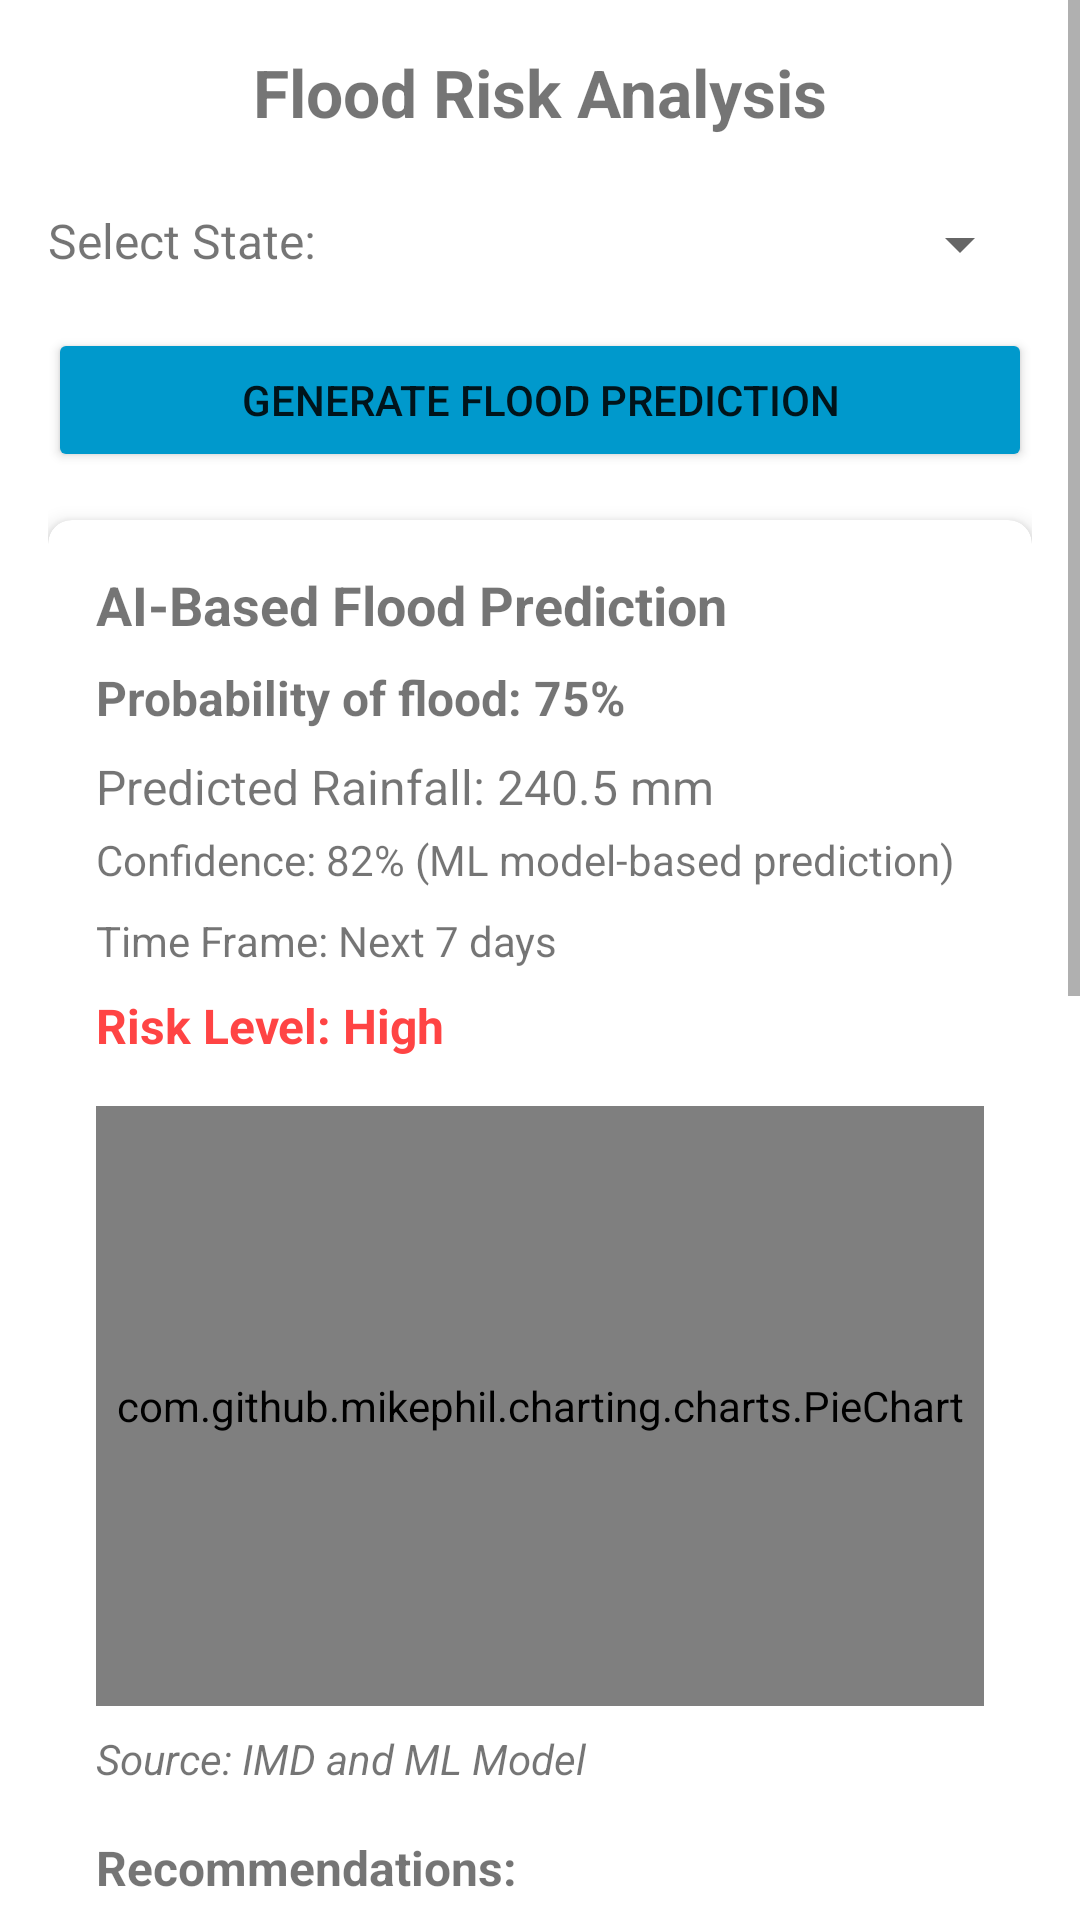

This screen was rendered from an Android layout file. Write that file and the resources it references.
<!-- AndroidManifest.xml: application theme AppTheme -->
<!-- res/layout/activity_flood_analysis.xml -->
<?xml version="1.0" encoding="utf-8"?>
<ScrollView xmlns:android="http://schemas.android.com/apk/res/android"
    xmlns:app="http://schemas.android.com/apk/res-auto"
    xmlns:tools="http://schemas.android.com/tools"
    android:layout_width="match_parent"
    android:layout_height="match_parent"
    android:fillViewport="true"
    tools:context=".modules.FloodAnalysis">

    <androidx.constraintlayout.widget.ConstraintLayout
        android:layout_width="match_parent"
        android:layout_height="wrap_content"
        android:padding="16dp">

        <TextView
            android:id="@+id/tvAnalysisTitle"
            android:layout_width="wrap_content"
            android:layout_height="wrap_content"
            android:text="Flood Risk Analysis"
            android:textSize="22sp"
            android:textStyle="bold"
            app:layout_constraintEnd_toEndOf="parent"
            app:layout_constraintStart_toStartOf="parent"
            app:layout_constraintTop_toTopOf="parent" />

        <TextView
            android:id="@+id/tvOfflineMessage"
            android:layout_width="match_parent"
            android:layout_height="wrap_content"
            android:layout_marginTop="8dp"
            android:text="Offline Mode - Backend server not available"
            android:textColor="@android:color/holo_red_dark"
            android:textSize="14sp"
            android:textAlignment="center"
            android:visibility="gone"
            app:layout_constraintTop_toBottomOf="@+id/tvAnalysisTitle"
            app:layout_constraintStart_toStartOf="parent"
            app:layout_constraintEnd_toEndOf="parent" />

        <TextView
            android:id="@+id/tvStateLabel"
            android:layout_width="wrap_content"
            android:layout_height="wrap_content"
            android:layout_marginTop="24dp"
            android:text="Select State:"
            android:textSize="16sp"
            app:layout_constraintStart_toStartOf="parent"
            app:layout_constraintTop_toBottomOf="@+id/tvOfflineMessage" />

        <Spinner
            android:id="@+id/spinnerState"
            android:layout_width="0dp"
            android:layout_height="wrap_content"
            android:layout_marginStart="8dp"
            app:layout_constraintEnd_toEndOf="parent"
            app:layout_constraintStart_toEndOf="@+id/tvStateLabel"
            app:layout_constraintTop_toTopOf="@+id/tvStateLabel" />

        <Button
            android:id="@+id/btnPredict"
            android:layout_width="0dp"
            android:layout_height="wrap_content"
            android:layout_marginTop="16dp"
            android:text="Generate Flood Prediction"
            android:backgroundTint="@android:color/holo_blue_dark"
            app:layout_constraintEnd_toEndOf="parent"
            app:layout_constraintStart_toStartOf="parent"
            app:layout_constraintTop_toBottomOf="@+id/spinnerState" />

        <ProgressBar
            android:id="@+id/progressBar"
            style="?android:attr/progressBarStyle"
            android:layout_width="wrap_content"
            android:layout_height="wrap_content"
            android:visibility="gone"
            app:layout_constraintBottom_toBottomOf="parent"
            app:layout_constraintEnd_toEndOf="parent"
            app:layout_constraintStart_toStartOf="parent"
            app:layout_constraintTop_toTopOf="parent" />

        <TextView
            android:id="@+id/tvNoData"
            android:layout_width="wrap_content"
            android:layout_height="wrap_content"
            android:layout_marginTop="32dp"
            android:text="No flood data available for the selected state."
            android:textSize="16sp"
            android:visibility="gone"
            app:layout_constraintEnd_toEndOf="parent"
            app:layout_constraintStart_toStartOf="parent"
            app:layout_constraintTop_toBottomOf="@+id/btnPredict" />

        
        <androidx.cardview.widget.CardView
            android:id="@+id/cardPrediction"
            android:layout_width="match_parent"
            android:layout_height="wrap_content"
            android:layout_marginTop="16dp"
            android:layout_marginBottom="16dp"
            app:cardCornerRadius="8dp"
            app:cardElevation="4dp"
            app:layout_constraintBottom_toBottomOf="parent"
            app:layout_constraintEnd_toEndOf="parent"
            app:layout_constraintStart_toStartOf="parent"
            app:layout_constraintTop_toBottomOf="@+id/btnPredict"
            app:layout_constraintVertical_bias="0.0">

            <LinearLayout
                android:layout_width="match_parent"
                android:layout_height="wrap_content"
                android:orientation="vertical"
                android:padding="16dp">

                <TextView
                    android:layout_width="match_parent"
                    android:layout_height="wrap_content"
                    android:text="AI-Based Flood Prediction"
                    android:textSize="18sp"
                    android:textStyle="bold" />

                <TextView
                    android:id="@+id/tvPredictionResult"
                    android:layout_width="match_parent"
                    android:layout_height="wrap_content"
                    android:layout_marginTop="8dp"
                    android:text="Probability of flood: 75%"
                    android:textSize="16sp"
                    android:textStyle="bold" />

                <TextView
                    android:id="@+id/tvPredictedRainfall"
                    android:layout_width="match_parent"
                    android:layout_height="wrap_content"
                    android:layout_marginTop="8dp"
                    android:text="Predicted Rainfall: 240.5 mm"
                    android:textSize="16sp" />

                <TextView
                    android:id="@+id/tvConfidence"
                    android:layout_width="match_parent"
                    android:layout_height="wrap_content"
                    android:layout_marginTop="4dp"
                    android:text="Confidence: 82% (ML model-based prediction)"
                    android:textSize="14sp" />

                <TextView
                    android:id="@+id/tvTimeFrame"
                    android:layout_width="match_parent"
                    android:layout_height="wrap_content"
                    android:layout_marginTop="8dp"
                    android:text="Time Frame: Next 7 days"
                    android:textSize="14sp" />

                <TextView
                    android:id="@+id/tvRiskLevel"
                    android:layout_width="match_parent"
                    android:layout_height="wrap_content"
                    android:layout_marginTop="8dp"
                    android:text="Risk Level: High"
                    android:textColor="@android:color/holo_red_light"
                    android:textSize="16sp"
                    android:textStyle="bold" />

                <com.github.mikephil.charting.charts.PieChart
                    android:id="@+id/pieChartAffectedAreas"
                    android:layout_width="match_parent"
                    android:layout_height="200dp"
                    android:layout_marginTop="16dp" />

                <TextView
                    android:id="@+id/tvDataSource"
                    android:layout_width="match_parent"
                    android:layout_height="wrap_content"
                    android:layout_marginTop="8dp"
                    android:text="Source: IMD and ML Model"
                    android:textSize="14sp"
                    android:textStyle="italic" />

                <TextView
                    android:layout_width="match_parent"
                    android:layout_height="wrap_content"
                    android:layout_marginTop="16dp"
                    android:text="Recommendations:"
                    android:textSize="16sp"
                    android:textStyle="bold" />

                <TextView
                    android:id="@+id/tvRecommendations"
                    android:layout_width="match_parent"
                    android:layout_height="wrap_content"
                    android:layout_marginTop="4dp"
                    android:text="Based on ML model analysis:\n\n• Evacuate low-lying areas immediately\n• Move livestock to higher ground\n• Prepare for extended power outages\n• Stock up on clean water\n• Monitor updates from local authorities"
                    android:textSize="14sp" />

                
                <com.github.mikephil.charting.charts.LineChart
                    android:id="@+id/lineChartHistorical"
                    android:layout_width="match_parent"
                    android:layout_height="200dp"
                    android:layout_marginTop="16dp"
                    android:layout_marginBottom="16dp" />

                
                <com.github.mikephil.charting.charts.LineChart
                    android:id="@+id/lineChartPrediction"
                    android:layout_width="match_parent"
                    android:layout_height="200dp"
                    android:layout_marginTop="16dp"
                    android:layout_marginBottom="16dp" />

            </LinearLayout>
        </androidx.cardview.widget.CardView>

    </androidx.constraintlayout.widget.ConstraintLayout>
</ScrollView>
<!-- resources referenced by this layout -->
<resources>
  <style name="AppTheme" parent="Theme.MaterialComponents.DayNight.DarkActionBar">
          
          <item name="colorPrimary">@color/colorPrimary</item>
          <item name="colorPrimaryDark">@color/colorPrimaryDark</item>
          <item name="colorAccent">@color/colorAccent</item>
      </style>
  <color name="colorPrimary">#3F51B5</color>
  <color name="colorPrimaryDark">#303F9F</color>
  <color name="colorAccent">#FF4081</color>
</resources>
